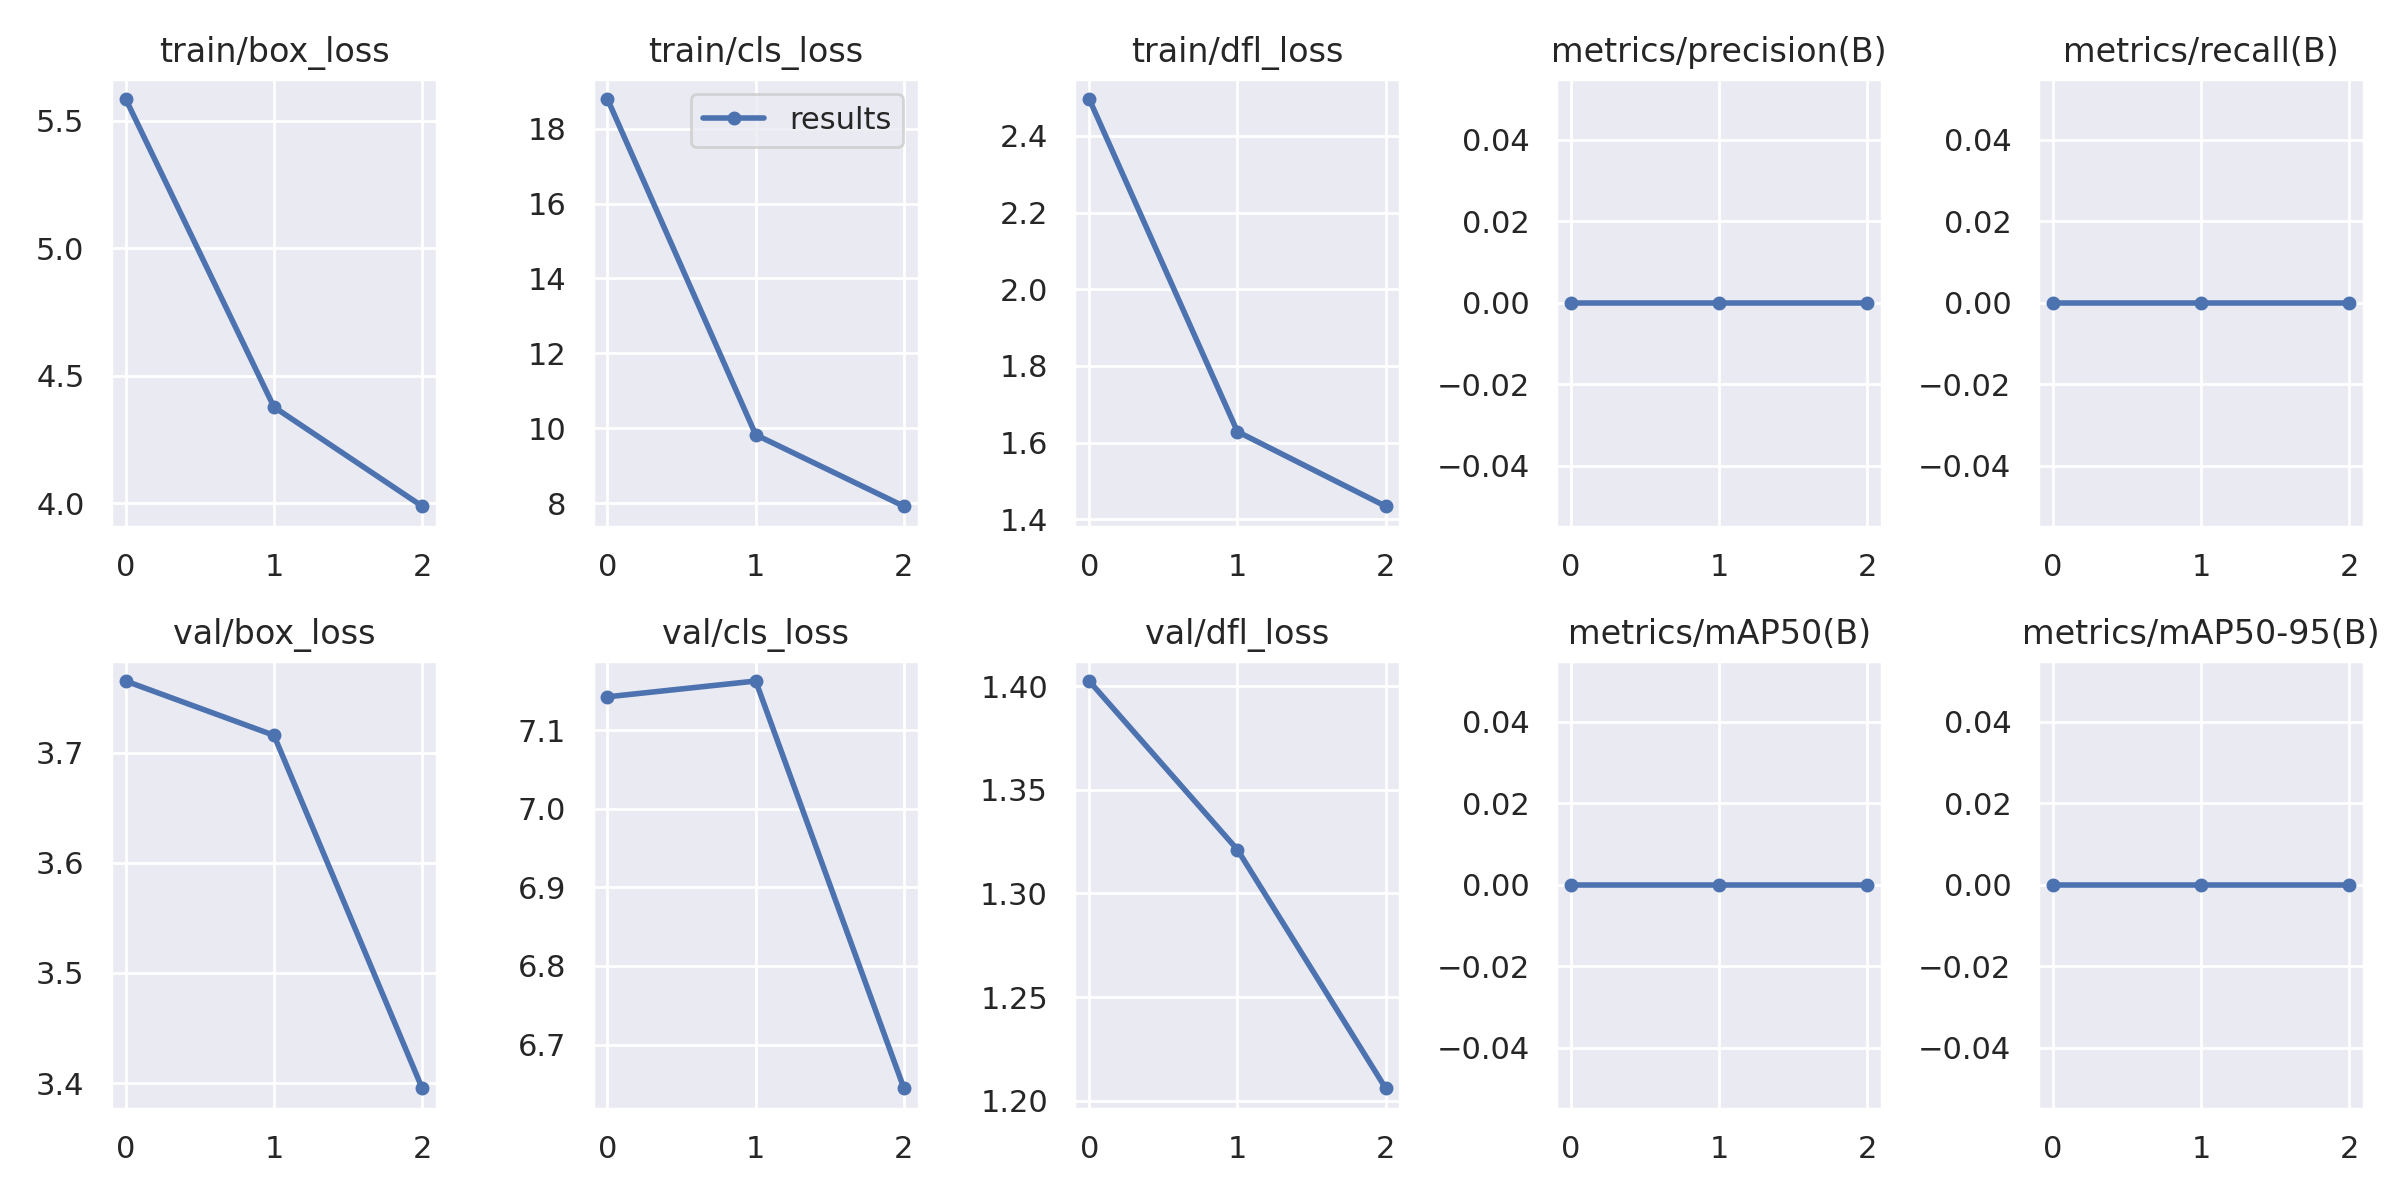

Source data for this figure (header and first rows):
epoch, train/box_loss, train/cls_loss, train/dfl_loss, metrics/precision(B), metrics/recall(B), metrics/mAP50(B), metrics/mAP50-95(B), val/box_loss, val/cls_loss, val/dfl_loss, lr/pg0, lr/pg1, lr/pg2
0, 5.586, 18.79, 2.496, 0, 0, 0, 0, 3.765, 7.143, 1.402, 0.0874, 0.0014, 0.0014
1, 4.378, 9.827, 1.629, 0, 0, 0, 0, 3.716, 7.163, 1.321, 0.07294, 0.001943, 0.001943
2, 3.989, 7.918, 1.434, 0, 0, 0, 0, 3.395, 6.644, 1.206, 0.0575, 0.001496, 0.001496
